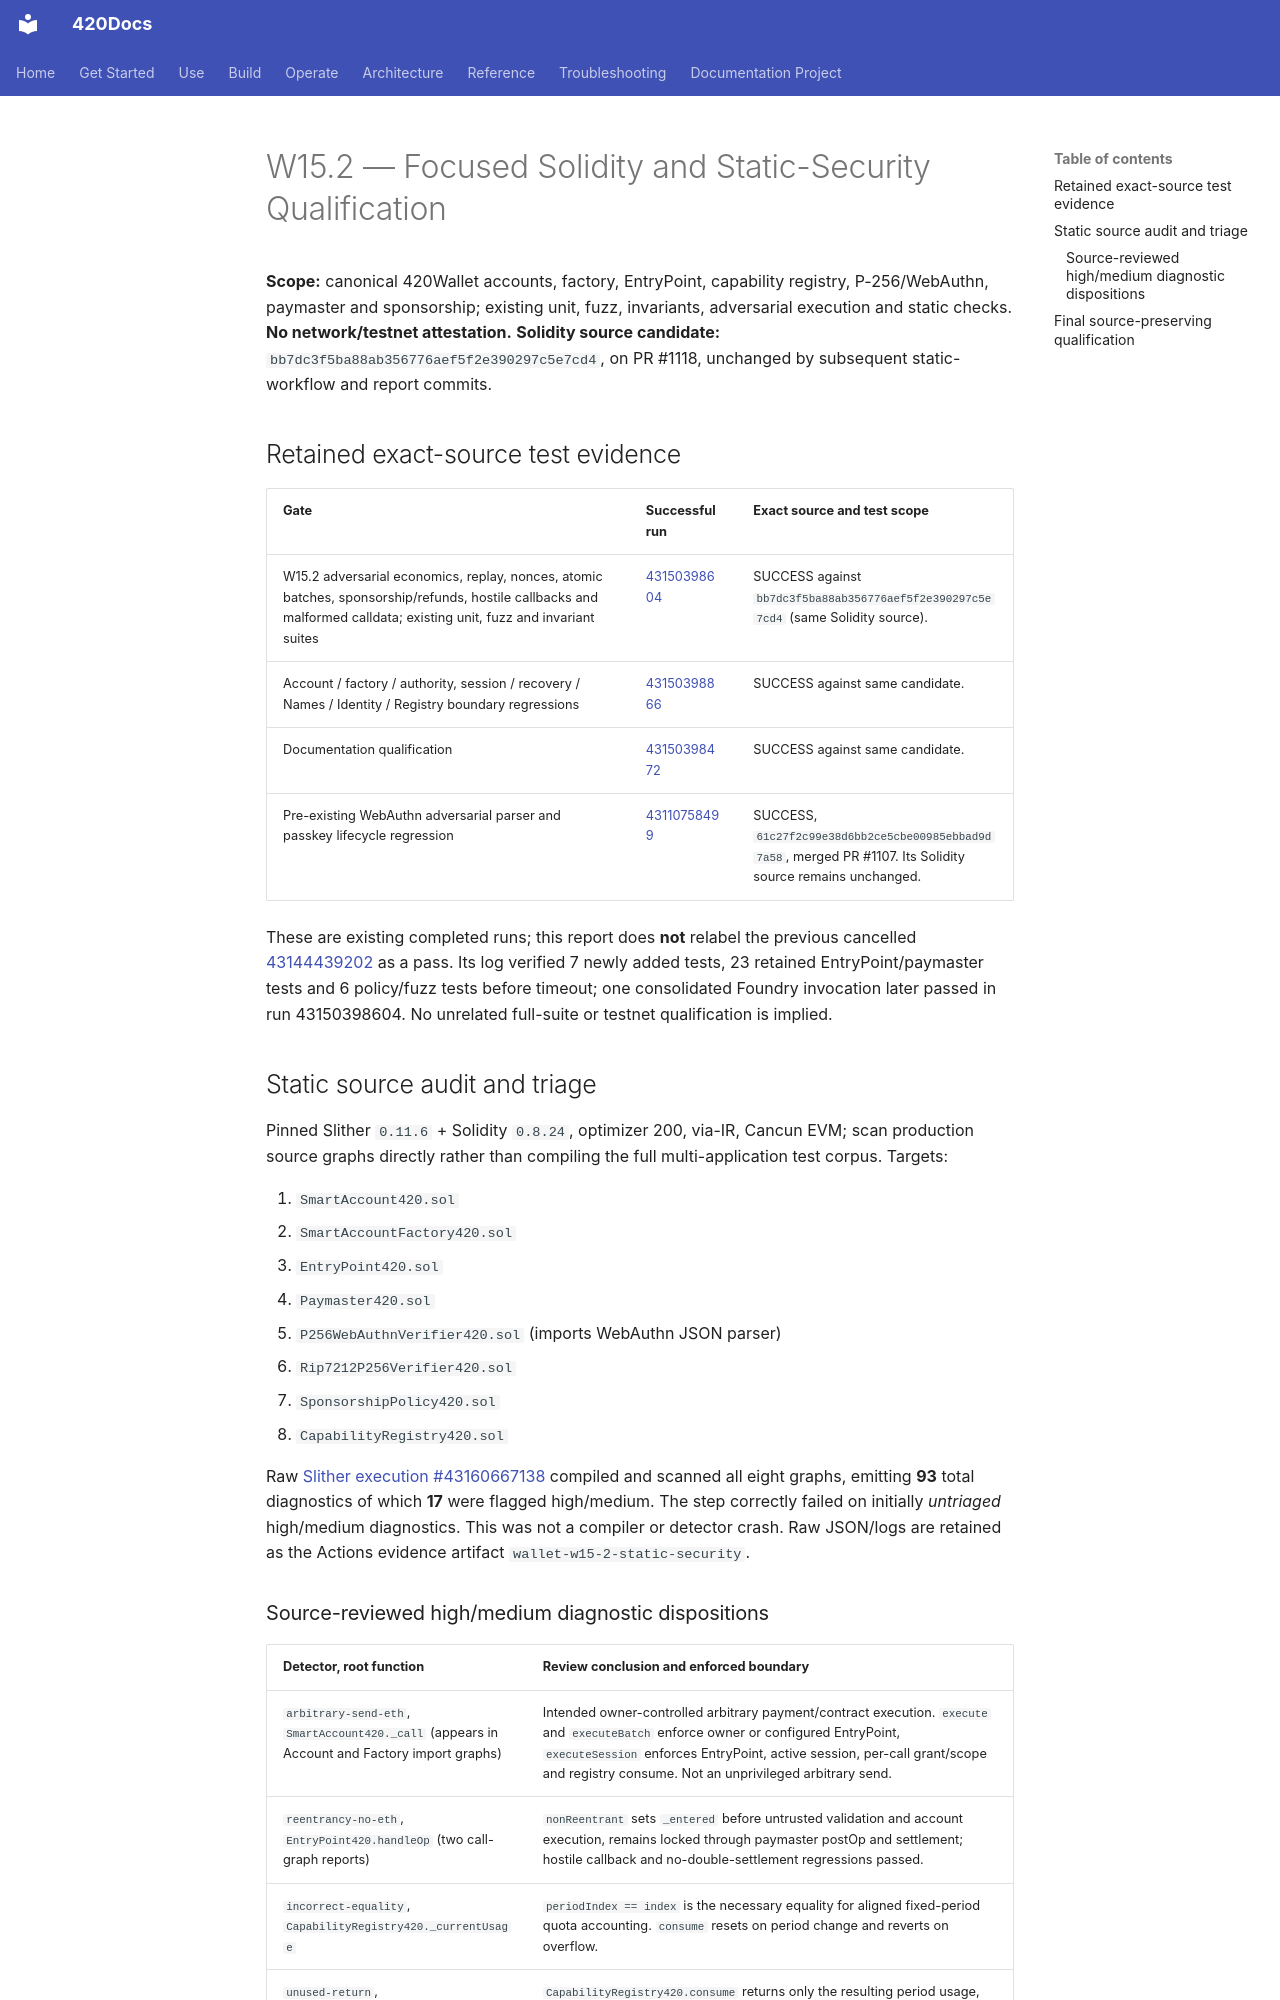

repository: abvhiael/420-integrated-v0.1 · page: wallet/W15.2-FOCUSED-SOLIDITY-SECURITY-QUALIFICATION/index.html · generator: mkdocs

# W15.2 — Focused Solidity and Static-Security Qualification

**Scope:** canonical 420Wallet accounts, factory, EntryPoint, capability registry, P-256/WebAuthn, paymaster and sponsorship; existing unit, fuzz, invariants, adversarial execution and static checks. **No network/testnet attestation.** **Solidity source candidate:** `bb7dc3f5ba88ab356776aef5f2e390297c5e7cd4`, on PR #1118, unchanged by subsequent static-workflow and report commits.

## Retained exact-source test evidence

| Gate | Successful run | Exact source and test scope |
|---|---|---|
| W15.2 adversarial economics, replay, nonces, atomic batches, sponsorship/refunds, hostile callbacks and malformed calldata; existing unit, fuzz and invariant suites | [43150398604](https://github.com/abvhiael/420-integrated-v0.1/actions/runs/43150398604) | SUCCESS against `bb7dc3f5ba88ab356776aef5f2e390297c5e7cd4` (same Solidity source). |
| Account / factory / authority, session / recovery / Names / Identity / Registry boundary regressions | [43150398866](https://github.com/abvhiael/420-integrated-v0.1/actions/runs/43150398866) | SUCCESS against same candidate. |
| Documentation qualification | [43150398472](https://github.com/abvhiael/420-integrated-v0.1/actions/runs/43150398472) | SUCCESS against same candidate. |
| Pre-existing WebAuthn adversarial parser and passkey lifecycle regression | [43110758499](https://github.com/abvhiael/420-integrated-v0.1/actions/runs/43110758499) | SUCCESS, `61c27f2c99e38d6bb2ce5cbe00985ebbad9d7a58`, merged PR #1107. Its Solidity source remains unchanged. |

These are existing completed runs; this report does **not** relabel the previous cancelled [43144439202](https://github.com/abvhiael/420-integrated-v0.1/actions/runs/43144439202) as a pass. Its log verified 7 newly added tests, 23 retained EntryPoint/paymaster tests and 6 policy/fuzz tests before timeout; one consolidated Foundry invocation later passed in run 43150398604. No unrelated full-suite or testnet qualification is implied.

## Static source audit and triage

Pinned Slither `0.11.6` + Solidity `0.8.24`, optimizer 200, via-IR, Cancun EVM; scan production source graphs directly rather than compiling the full multi-application test corpus. Targets:

1. `SmartAccount420.sol`
2. `SmartAccountFactory420.sol`
3. `EntryPoint420.sol`
4. `Paymaster420.sol`
5. `P256WebAuthnVerifier420.sol` (imports WebAuthn JSON parser)
6. `Rip7212P256Verifier420.sol`
7. `SponsorshipPolicy420.sol`
8. `CapabilityRegistry420.sol`

Raw [Slither execution #43160667138](https://github.com/abvhiael/420-integrated-v0.1/actions/runs/43160667138) compiled and scanned all eight graphs, emitting **93** total diagnostics of which **17** were flagged high/medium. The step correctly failed on initially *untriaged* high/medium diagnostics. This was not a compiler or detector crash. Raw JSON/logs are retained as the Actions evidence artifact `wallet-w15-2-static-security`.
